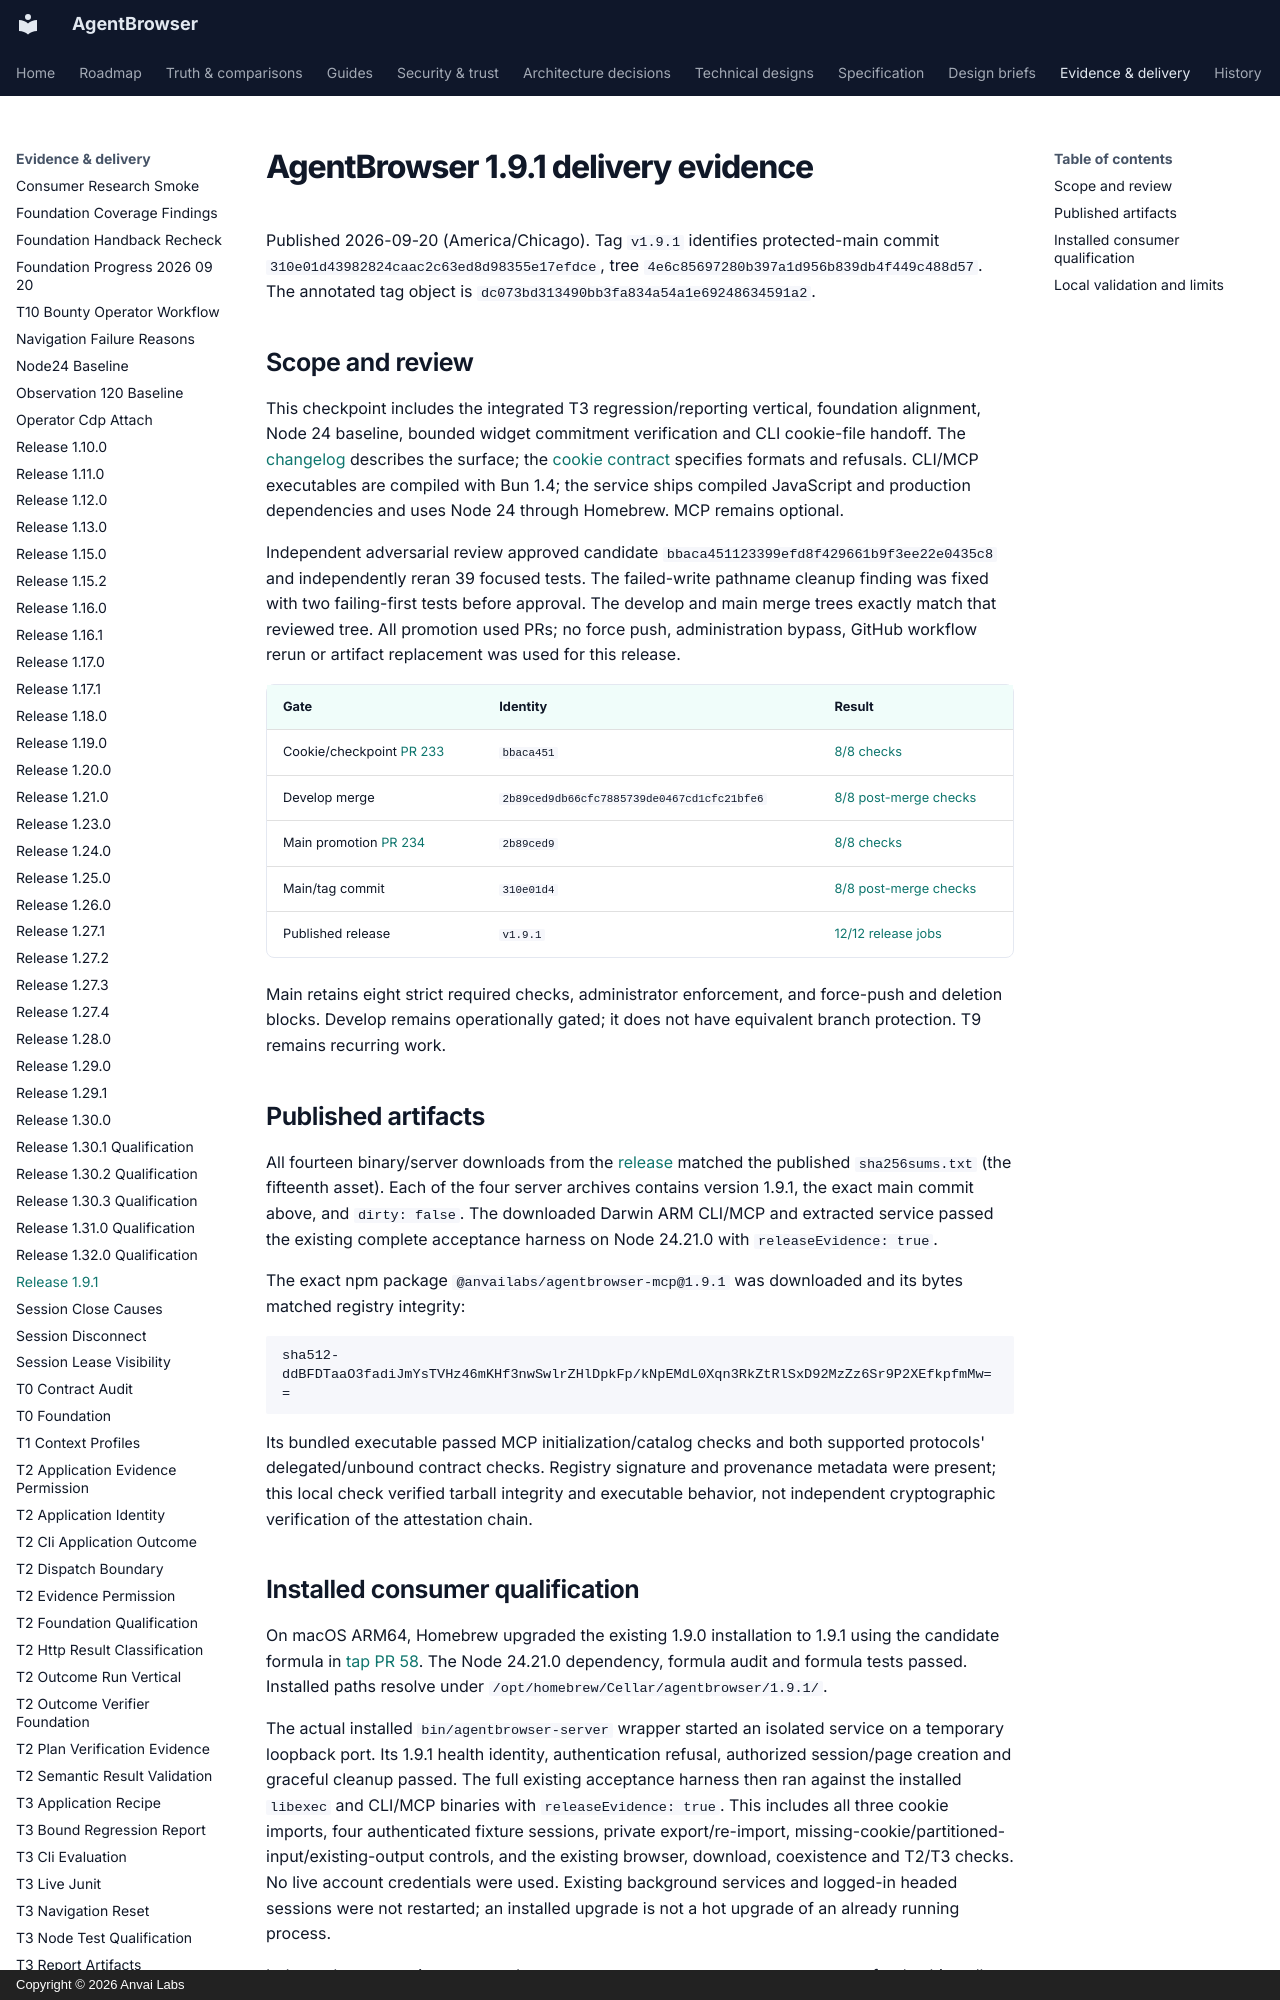

repository: anvai-labs/agentbrowser · page: spec/evidence/release-1.9.1/index.html · generator: mkdocs · copyright: Copyright © 2026 Anvai Labs

# AgentBrowser 1.9.1 delivery evidence

Published 2026-09-20 (America/Chicago). Tag `v1.9.1` identifies protected-main
commit `310e01d43982824caac2c63ed8d98355e17efdce`, tree
`4e6c85697280b397a1d956b839db4f449c488d57`. The annotated tag object is
`dc073bd313490bb3fa834a54a1e69248634591a2`.

## Scope and review

This checkpoint includes the integrated T3 regression/reporting vertical, foundation
alignment, Node 24 baseline, bounded widget commitment verification and CLI cookie-file
handoff. The [changelog](../../../CHANGELOG.md#191---2026-09-20) describes the surface;
the [cookie contract](../design/cli-cookie-file-handoff.md) specifies formats and refusals.
CLI/MCP executables are compiled with Bun 1.4; the service ships compiled JavaScript
and production dependencies and uses Node 24 through Homebrew. MCP remains optional.

Independent adversarial review approved candidate
`bbaca451123399efd8f429661b9f3ee22e0435c8` and independently reran 39 focused tests.
The failed-write pathname cleanup finding was fixed with two failing-first tests before
approval. The develop and main merge trees exactly match that reviewed tree. All
promotion used PRs; no force push, administration bypass, GitHub workflow rerun or artifact replacement
was used for this release.

| Gate | Identity | Result |
|---|---|---|
| Cookie/checkpoint [PR 233](https://github.com/anvai-labs/agentbrowser/pull/233) | `bbaca451` | [8/8 checks](https://github.com/anvai-labs/agentbrowser/actions/runs/35547617463) |
| Develop merge | `2b89ced9db66cfc7885739de0467cd1cfc21bfe6` | [8/8 post-merge checks](https://github.com/anvai-labs/agentbrowser/actions/runs/35548007397) |
| Main promotion [PR 234](https://github.com/anvai-labs/agentbrowser/pull/234) | `2b89ced9` | [8/8 checks](https://github.com/anvai-labs/agentbrowser/actions/runs/35548035685) |
| Main/tag commit | `310e01d4` | [8/8 post-merge checks](https://github.com/anvai-labs/agentbrowser/actions/runs/35548233350) |
| Published release | `v1.9.1` | [12/12 release jobs](https://github.com/anvai-labs/agentbrowser/actions/runs/35548598192) |

Main retains eight strict required checks, administrator enforcement, and force-push
and deletion blocks. Develop remains operationally gated; it does not have equivalent
branch protection. T9 remains recurring work.

## Published artifacts

All fourteen binary/server downloads from the [release](https://github.com/anvai-labs/agentbrowser/releases/tag/v1.9.1)
matched the published `sha256sums.txt` (the fifteenth asset). Each of the four server
archives contains version 1.9.1, the exact main commit above, and `dirty: false`.
The downloaded Darwin ARM CLI/MCP and extracted service passed the existing complete
acceptance harness on Node 24.21.0 with `releaseEvidence: true`.

The exact npm package `@anvailabs/agentbrowser-mcp@1.9.1` was downloaded and its bytes
matched registry integrity:

```text
sha512-ddBFDTaaO3fadiJmYsTVHz46mKHf3nwSwlrZHlDpkFp/kNpEMdL0Xqn3RkZtRlSxD92MzZz6Sr9P2XEfkpfmMw==
```

Its bundled executable passed MCP initialization/catalog checks and both supported
protocols' delegated/unbound contract checks. Registry signature and provenance
metadata were present; this local check verified tarball integrity and executable
behavior, not independent cryptographic verification of the attestation chain.
